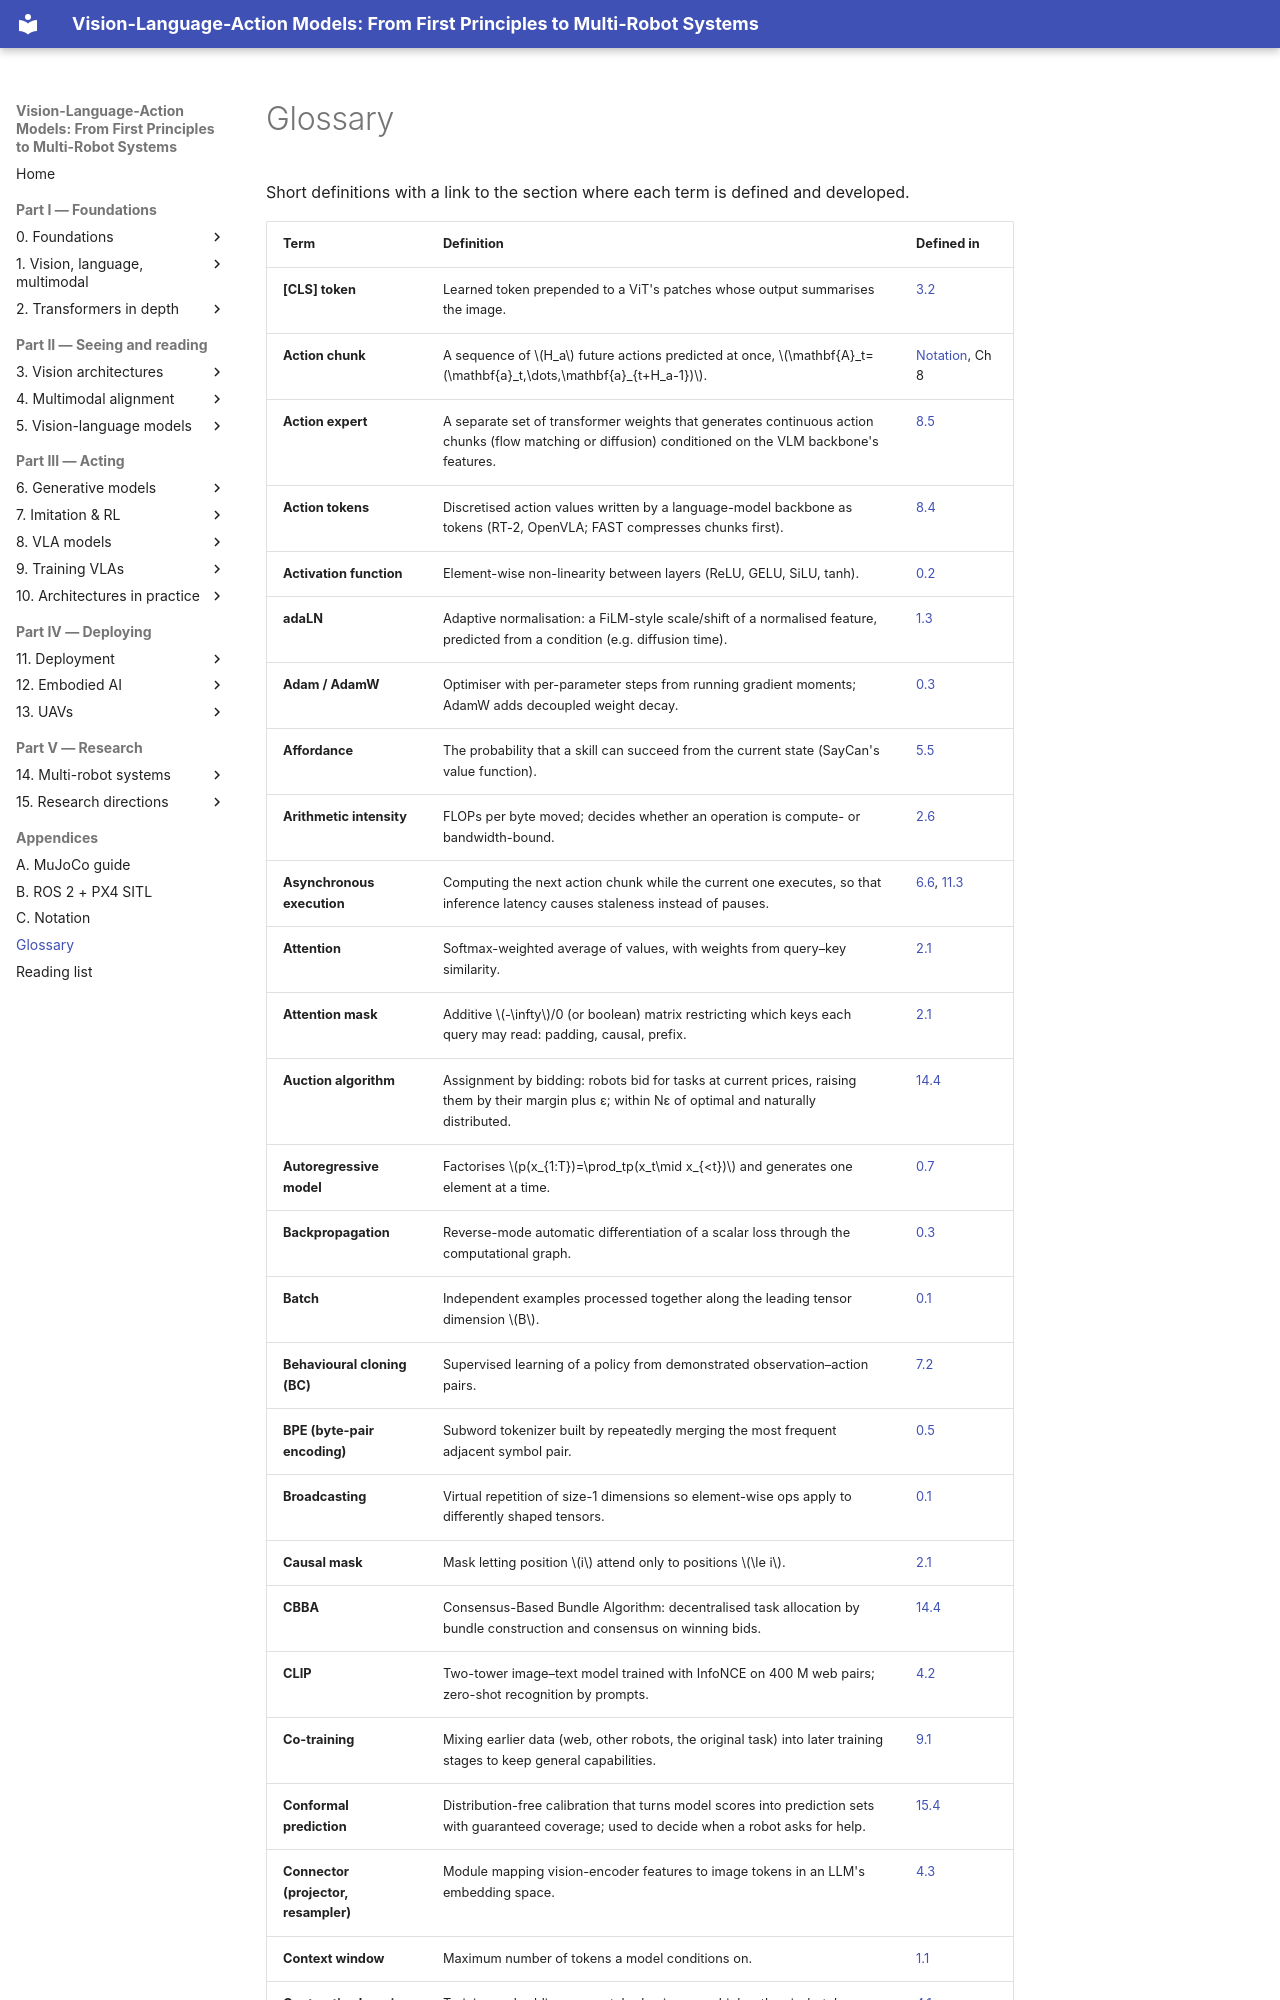

repository: invidia0/mr-vlas · page: glossary.html · generator: mkdocs

# Glossary

Short definitions with a link to the section where each term is defined and developed. 

| Term | Definition | Defined in |
|---|---|---|
| **[CLS] token** | Learned token prepended to a ViT's patches whose output summarises the image. | [3.2](chapters/03-vision/vit.md#the-cls-token-mean-pooling-and-registers) |
| **Action chunk** | A sequence of $H_a$ future actions predicted at once, $\mathbf{A}_t=(\mathbf{a}_t,\dots,\mathbf{a}_{t+H_a-1})$. | [Notation](appendix/notation.md#learning-and-control), Ch 8 |
| **Action expert** | A separate set of transformer weights that generates continuous action chunks (flow matching or diffusion) conditioned on the VLM backbone's features. | [8.5](chapters/08-vla/action-experts.md) |
| **Action tokens** | Discretised action values written by a language-model backbone as tokens (RT-2, OpenVLA; FAST compresses chunks first). | [8.4](chapters/08-vla/action-tokens.md) |
| **Activation function** | Element-wise non-linearity between layers (ReLU, GELU, SiLU, tanh). | [0.2](chapters/00-foundations/neural-networks.md#why-the-non-linearity-is-essential) |
| **adaLN** | Adaptive normalisation: a FiLM-style scale/shift of a normalised feature, predicted from a condition (e.g. diffusion time). | [1.3](chapters/01-multimodal-intro/combining.md#how-to-fuse-four-mechanisms) |
| **Adam / AdamW** | Optimiser with per-parameter steps from running gradient moments; AdamW adds decoupled weight decay. | [0.3](chapters/00-foundations/training.md#momentum-and-adam) |
| **Affordance** | The probability that a skill can succeed from the current state (SayCan's value function). | [5.5](chapters/05-vlms/to-action.md#rung-2-task-planner-over-a-skill-library) |
| **Arithmetic intensity** | FLOPs per byte moved; decides whether an operation is compute- or bandwidth-bound. | [2.6](chapters/02-transformers/inference.md#arithmetic-intensity) |
| **Asynchronous execution** | Computing the next action chunk while the current one executes, so that inference latency causes staleness instead of pauses. | [6.6](chapters/06-generative/sampling-cost.md), [11.3](chapters/11-deployment/serving.md) |
| **Attention** | Softmax-weighted average of values, with weights from query–key similarity. | [2.1](chapters/02-transformers/attention.md#what-is-it) |
| **Attention mask** | Additive $-\infty$/0 (or boolean) matrix restricting which keys each query may read: padding, causal, prefix. | [2.1](chapters/02-transformers/attention.md#masking) |
| **Auction algorithm** | Assignment by bidding: robots bid for tasks at current prices, raising them by their margin plus ε; within Nε of optimal and naturally distributed. | [14.4](chapters/14-multi-robot/task-allocation.md) |
| **Autoregressive model** | Factorises $p(x_{1:T})=\prod_tp(x_t\mid x_{<t})$ and generates one element at a time. | [0.7](chapters/00-foundations/sequence-models.md#the-autoregressive-factorisation) |
| **Backpropagation** | Reverse-mode automatic differentiation of a scalar loss through the computational graph. | [0.3](chapters/00-foundations/training.md#backpropagation) |
| **Batch** | Independent examples processed together along the leading tensor dimension $B$. | [0.1](chapters/00-foundations/tensors.md#how-does-it-work-shapes-as-a-type-system) |
| **Behavioural cloning (BC)** | Supervised learning of a policy from demonstrated observation–action pairs. | [7.2](chapters/07-decision-making/behavior-cloning.md) |
| **BPE (byte-pair encoding)** | Subword tokenizer built by repeatedly merging the most frequent adjacent symbol pair. | [0.5](chapters/00-foundations/tokens.md#how-does-it-work-byte-pair-encoding) |
| **Broadcasting** | Virtual repetition of size-1 dimensions so element-wise ops apply to differently shaped tensors. | [0.1](chapters/00-foundations/tensors.md#element-wise-operations-and-broadcasting) |
| **Causal mask** | Mask letting position $i$ attend only to positions $\le i$. | [2.1](chapters/02-transformers/attention.md#masking) |
| **CBBA** | Consensus-Based Bundle Algorithm: decentralised task allocation by bundle construction and consensus on winning bids. | [14.4](chapters/14-multi-robot/task-allocation.md) |
| **CLIP** | Two-tower image–text model trained with InfoNCE on 400 M web pairs; zero-shot recognition by prompts. | [4.2](chapters/04-alignment/clip-siglip.md) |
| **Co-training** | Mixing earlier data (web, other robots, the original task) into later training stages to keep general capabilities. | [9.1](chapters/09-training/stages.md) |
| **Conformal prediction** | Distribution-free calibration that turns model scores into prediction sets with guaranteed coverage; used to decide when a robot asks for help. | [15.4](chapters/15-research/safety-uncertainty.md) |
| **Connector (projector, resampler)** | Module mapping vision-encoder features to image tokens in an LLM's embedding space. | [4.3](chapters/04-alignment/connectors.md) |
| **Context window** | Maximum number of tokens a model conditions on. | [1.1](chapters/01-multimodal-intro/language.md#context-window) |
| **Contrastive learning / InfoNCE** | Training embeddings so matched pairs score higher than in-batch negatives; InfoNCE is the softmax form. | [4.1](chapters/04-alignment/contrastive.md) |
| **Control barrier function (CBF)** | A function $h$ with safe set $h\ge0$; enforcing $\dot h\ge-\alpha h$ keeps the system safe. A CBF filter minimally modifies commands to satisfy it. | [12.
